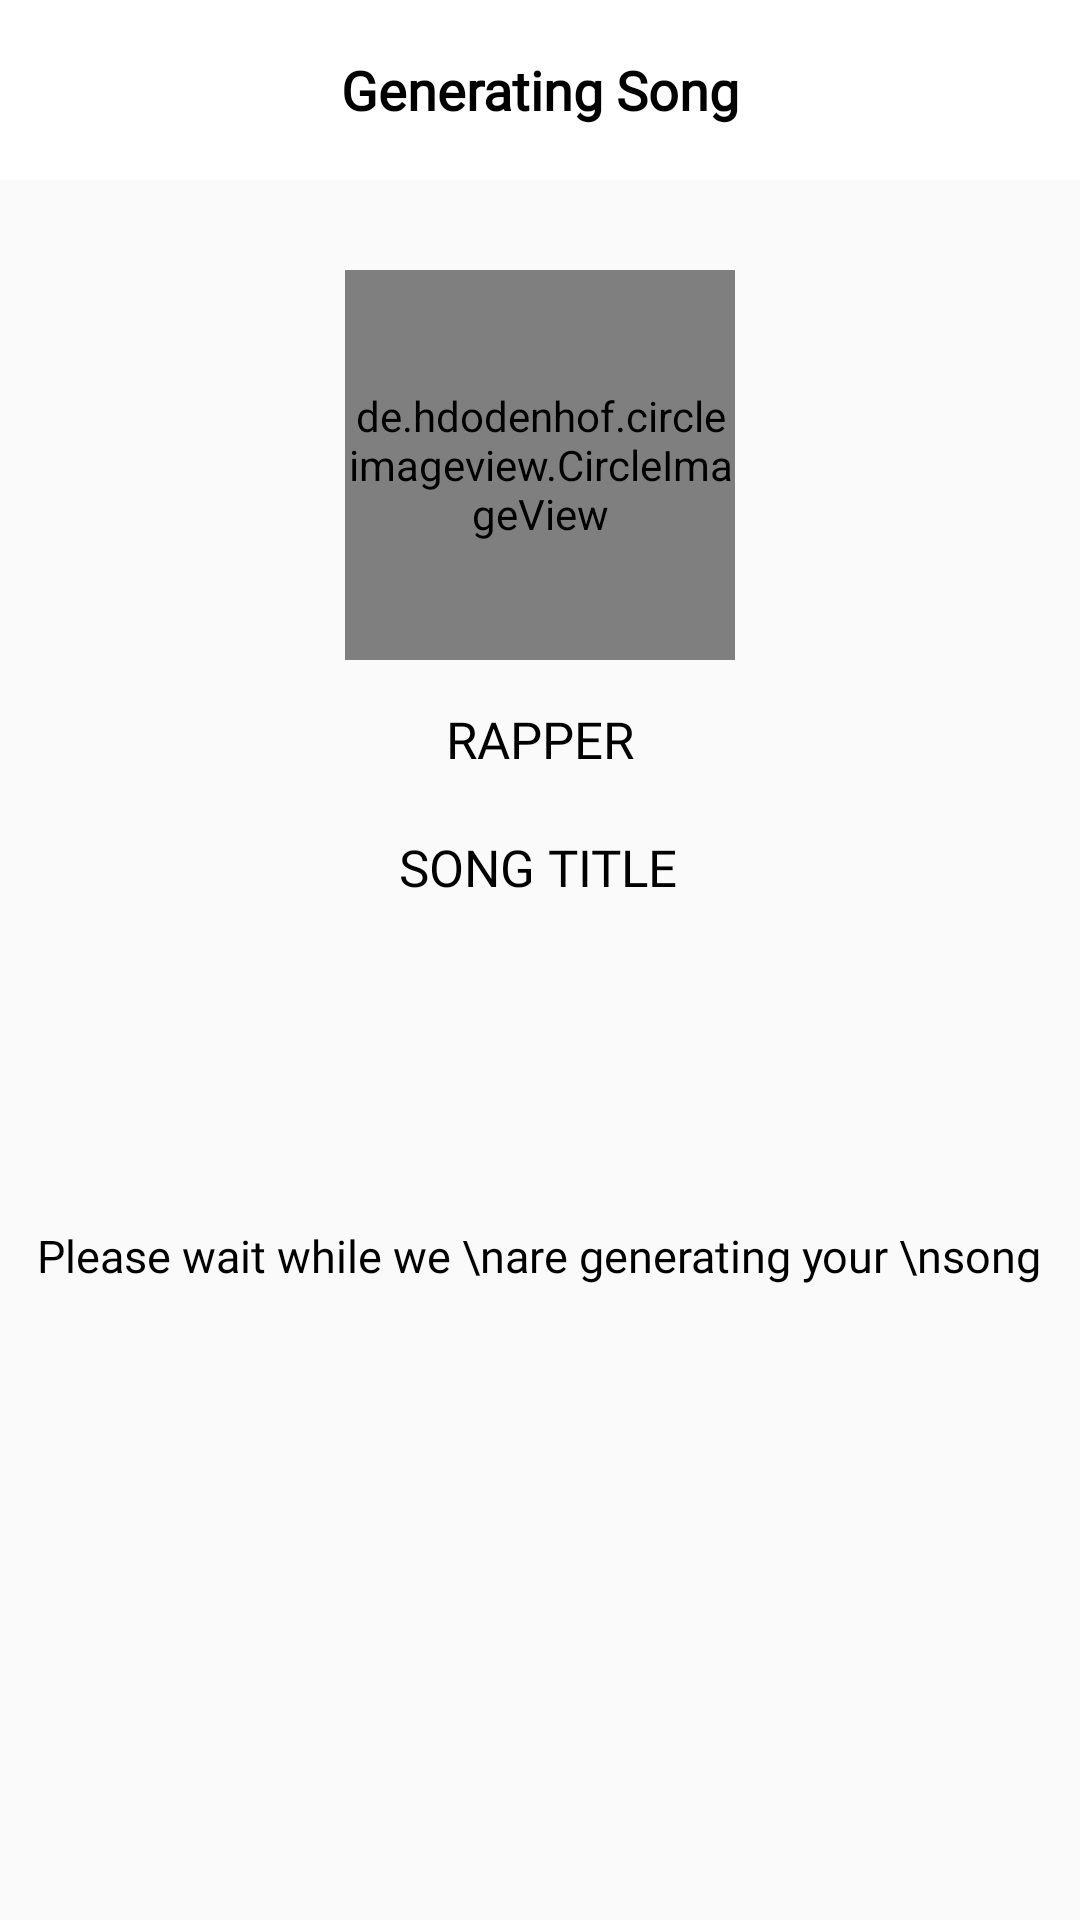

Reconstruct the res/layout file that produces this screen, plus the resources it refers to.
<!-- AndroidManifest.xml: application theme Theme.RapGenerator -->
<!-- res/layout/fragment_generating.xml -->
<?xml version="1.0" encoding="utf-8"?>
<androidx.constraintlayout.widget.ConstraintLayout xmlns:android="http://schemas.android.com/apk/res/android"
    xmlns:app="http://schemas.android.com/apk/res-auto"
    xmlns:tools="http://schemas.android.com/tools"
    android:layout_width="match_parent"
    android:layout_height="match_parent"
    tools:context=".ui.generating.GeneratingFragment">

    <androidx.appcompat.widget.Toolbar
        android:id="@+id/toolbar"
        android:layout_width="match_parent"
        android:layout_height="60sp"
        android:background="@color/white"
        app:layout_constraintEnd_toEndOf="parent"
        app:layout_constraintStart_toStartOf="parent"
        app:layout_constraintTop_toTopOf="parent">

        <TextView
            android:id="@+id/rap"
            android:layout_width="wrap_content"
            android:layout_height="wrap_content"
            android:layout_gravity="center_horizontal"
            android:fontFamily="@font/popins_bold"
            android:gravity="center_vertical"
            android:text="Generating Song"
            android:textColor="@color/black"
            android:textSize="18sp"
            android:textStyle="bold" />

    </androidx.appcompat.widget.Toolbar>

    <de.hdodenhof.circleimageview.CircleImageView
        android:id="@+id/rapperImage"
        android:layout_width="130sp"
        android:layout_height="130sp"
        android:layout_gravity="center"
        android:layout_marginTop="30sp"
        android:scaleType="centerCrop"
        android:src="@drawable/img_profilerapper"
        app:layout_constraintEnd_toEndOf="parent"
        app:layout_constraintStart_toStartOf="parent"
        app:layout_constraintTop_toBottomOf="@+id/toolbar" />

    <TextView
        android:id="@+id/rapperName"
        android:layout_width="wrap_content"
        android:layout_height="wrap_content"
        android:layout_gravity="center_horizontal"
        android:layout_marginTop="15sp"
        android:gravity="center_horizontal"
        android:text="RAPPER"
        android:textColor="@color/black"
        android:textSize="17sp"
        android:fontFamily="@font/popins_bold"
        app:layout_constraintEnd_toEndOf="parent"
        app:layout_constraintStart_toStartOf="parent"
        app:layout_constraintTop_toBottomOf="@+id/rapperImage" />

    <TextView
        android:id="@+id/songTitle"
        android:layout_width="100sp"
        android:layout_height="wrap_content"
        android:layout_gravity="center_horizontal"
        android:layout_marginTop="20dp"
        android:gravity="center_horizontal"
        android:text="SONG TITLE"
        android:textColor="@color/black"
        android:textSize="17sp"
        android:fontFamily="@font/popins_medium"
        app:layout_constraintEnd_toEndOf="parent"
        app:layout_constraintHorizontal_bias="0.498"
        app:layout_constraintStart_toStartOf="parent"
        app:layout_constraintTop_toBottomOf="@+id/rapperName" />

    <ProgressBar
        android:id="@+id/progressBar"
        style="?android:attr/progressBarStyle"
        android:layout_width="wrap_content"
        android:layout_height="wrap_content"
        android:layout_gravity="center_horizontal"
        android:layout_marginTop="30dp"
        android:indeterminate="true"
        android:indeterminateTint="@color/pink"
        android:secondaryProgressTintMode="add"
        app:layout_constraintEnd_toEndOf="parent"
        app:layout_constraintStart_toStartOf="parent"
        app:layout_constraintTop_toBottomOf="@+id/songTitle" />

    <TextView
        android:layout_width="wrap_content"
        android:layout_height="wrap_content"
        android:layout_gravity="center_horizontal"
        android:layout_marginTop="30dp"
        android:gravity="center_horizontal"
        android:text="Please wait while we \nare generating your \nsong"
        android:textColor="@color/black"
        android:textSize="15sp"
        android:fontFamily="@font/popins_medium"
        app:layout_constraintEnd_toEndOf="parent"
        app:layout_constraintHorizontal_bias="0.497"
        app:layout_constraintStart_toStartOf="parent"
        app:layout_constraintTop_toBottomOf="@+id/progressBar" />

</androidx.constraintlayout.widget.ConstraintLayout>
<!-- resources referenced by this layout -->
<resources>
  <color name="black">#FF000000</color>
  <color name="pink">#DB658C</color>
  <color name="white">#FFFFFFFF</color>
  <!-- drawable img_profilerapper: png bitmap (drawable, 28187 bytes) -->
  <style name="Theme.RapGenerator" parent="Theme.AppCompat.Light.DarkActionBar">
          
          <item name="colorPrimary">@color/purple_500</item>
          <item name="colorPrimaryVariant">@color/purple_700</item>
          <item name="colorOnPrimary">@color/white</item>
          
          <item name="colorSecondary">@color/teal_200</item>
          <item name="colorSecondaryVariant">@color/teal_700</item>
          <item name="colorOnSecondary">@color/white</item>
          
          <item name="android:statusBarColor">@color/black</item>
  
          
          <item name="windowActionBar">false</item>
          <item name="windowNoTitle">true</item>
  
          <item name="android:windowLightStatusBar">true</item>
  
      </style>
  <color name="purple_500">#FF6200EE</color>
  <color name="purple_700">#FF3700B3</color>
  <color name="teal_200">#FF03DAC5</color>
  <color name="teal_700">#FF018786</color>
</resources>
